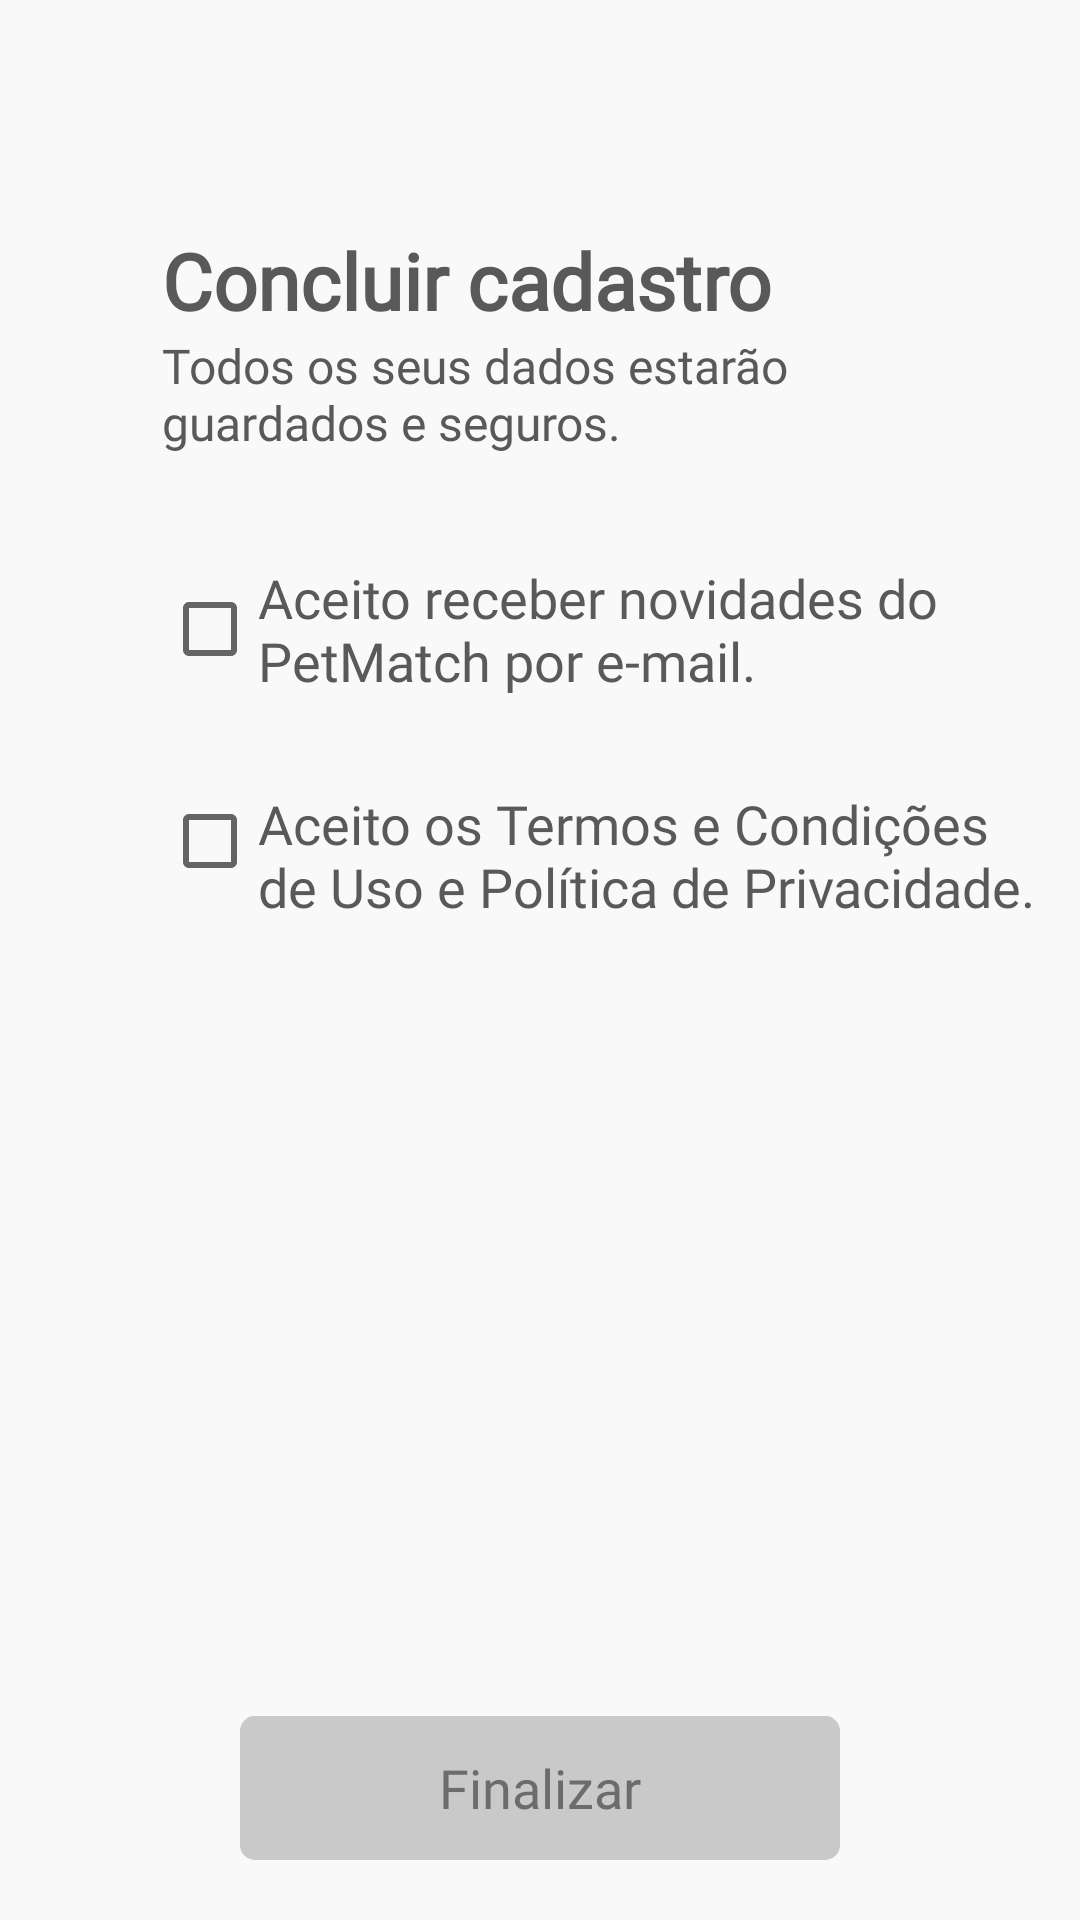

Reconstruct the res/layout file that produces this screen, plus the resources it refers to.
<!-- AndroidManifest.xml: application theme Theme.PetMatch -->
<!-- res/layout/activity_sign_up_step_four.xml -->
<?xml version="1.0" encoding="utf-8"?>
<androidx.constraintlayout.widget.ConstraintLayout xmlns:android="http://schemas.android.com/apk/res/android"
    xmlns:app="http://schemas.android.com/apk/res-auto"
    xmlns:tools="http://schemas.android.com/tools"
    android:layout_width="match_parent"
    android:layout_height="match_parent"
    tools:context=".activities.signup.SignUpStepFourActivity"
    android:background="#F9F9F9">

        <ImageView
            android:id="@+id/img_seta"
            android:layout_width="34dp"
            android:layout_height="36dp"
            android:layout_marginStart="20dp"
            android:layout_marginTop="20dp"
            android:src="@drawable/ic_arrow_back"
            app:layout_constraintTop_toTopOf="parent"
            app:layout_constraintStart_toStartOf="parent"/>

        <TextView
            android:id="@+id/txt_title"
            android:layout_width="wrap_content"
            android:layout_height="wrap_content"
            android:layout_marginTop="20dp"
            android:text="@string/register_four_title_text"
            android:textColor="@color/grey_9"
            android:fontFamily="@font/circular_std_medium"
            android:textSize="26sp"
            android:textStyle="bold"
            app:layout_constraintStart_toEndOf="@id/img_seta"
            app:layout_constraintTop_toBottomOf="@id/img_seta" />

        <TextView
            android:id="@+id/txt_description_lgpd"
            android:layout_width="260dp"
            android:layout_height="40dp"
            android:text="@string/register_four_safedata_text"
            android:fontFamily="@font/circular_std_medium"
            android:textColor="@color/grey_9"
            android:textSize="16sp"
            app:layout_constraintTop_toBottomOf="@id/txt_title"
            app:layout_constraintStart_toEndOf="@id/img_seta"
            />

        <CheckBox
            android:id="@+id/checkbox_email"
            android:layout_width="wrap_content"
            android:layout_height="wrap_content"
            android:layout_marginTop="36dp"
            android:textColor="@color/grey_9"
            android:textSize="18sp"
            android:text="@string/register_four_news_text"
            android:fontFamily="@font/circular_std_medium"
            app:layout_constraintTop_toBottomOf="@id/txt_description_lgpd"
            app:layout_constraintStart_toEndOf="@id/img_seta"
            />

        <CheckBox android:id="@+id/checkbox_lgpdcheckbox_lgpd"
            android:layout_width="wrap_content"
            android:layout_height="wrap_content"
            android:layout_marginTop="32dp"
            app:layout_constraintTop_toBottomOf="@id/checkbox_email"
            app:layout_constraintStart_toEndOf="@id/img_seta"/>

        <TextView
            android:id="@+id/tv_text_lgpd"
            android:layout_width="wrap_content"
            android:layout_height="wrap_content"
            android:textColor="@color/grey_9"
            android:textSize="18sp"
            android:fontFamily="@font/circular_std_medium"
            android:text="@string/register_four_terms_text"
            app:layout_constraintStart_toEndOf="@id/checkbox_lgpdcheckbox_lgpd"
            app:layout_constraintTop_toBottomOf="@id/checkbox_email"
            android:layout_marginTop="30dp" />


        <Button
            android:id="@+id/btn_finish"
            android:layout_width="200dp"
            android:layout_height="wrap_content"
            android:background="@drawable/button_background_disable"
            android:elevation="4dp"
            android:text="@string/register_four_final_button"
            android:fontFamily="@font/circular_std_medium"
            android:textAllCaps="false"
            android:textColor="@color/grey_7"
            android:textSize="18sp"
            android:enabled="false"
            android:layout_marginBottom="20dp"
            app:layout_constraintBottom_toBottomOf="parent"
            app:layout_constraintStart_toStartOf="parent"
            app:layout_constraintEnd_toEndOf="parent"/>

        <androidx.constraintlayout.widget.ConstraintLayout
            android:id="@+id/btn_loading_signup"
            android:visibility="gone"
            android:layout_width="200dp"
            android:layout_height="58dp"
            android:layout_marginBottom="20dp"
            android:elevation="4dp"
            android:background="@drawable/button_background"
            app:layout_constraintBottom_toBottomOf="parent"
            app:layout_constraintStart_toStartOf="parent"
            app:layout_constraintEnd_toEndOf="parent" >

                <com.airbnb.lottie.LottieAnimationView
                    android:id="@+id/animationView"
                    android:layout_width="0dp"
                    android:layout_height="wrap_content"
                    app:layout_constraintBottom_toBottomOf="parent"
                    app:layout_constraintEnd_toEndOf="parent"
                    app:layout_constraintStart_toStartOf="parent"
                    app:layout_constraintTop_toTopOf="parent"
                    app:lottie_autoPlay="true"
                    app:lottie_loop="true"
                    app:lottie_rawRes="@raw/loading" />

        </androidx.constraintlayout.widget.ConstraintLayout>



</androidx.constraintlayout.widget.ConstraintLayout>
<!-- resources referenced by this layout -->
<resources>
  <color name="grey_7">#6C6C6C</color>
  <color name="grey_9">#595959</color>
  <!-- drawable button_background (drawable) -->
  <?xml version="1.0" encoding="utf-8"?>
  <shape xmlns:android="http://schemas.android.com/apk/res/android"
      android:shape="rectangle">
  
      <solid android:color="@color/orange_2"/>
      <corners android:radius="5dp" />
  
  </shape>
  <!-- drawable button_background_disable (drawable) -->
  <?xml version="1.0" encoding="utf-8"?>
  <shape xmlns:android="http://schemas.android.com/apk/res/android"
      android:shape="rectangle">
  
      <solid android:color="@color/grey_6"/>
      <corners android:radius="5dp" />
  
  </shape>
  <string name="register_four_final_button">Finalizar</string>
  <string name="register_four_news_text">Aceito receber novidades do\nPetMatch por e-mail.</string>
  <string name="register_four_safedata_text">Todos os seus dados estarão guardados e seguros.</string>
  <string name="register_four_terms_text">Aceito os Termos e Condições\nde Uso e Política de Privacidade.</string>
  <string name="register_four_title_text">Concluir cadastro</string>
  <style name="Theme.PetMatch" parent="Theme.AppCompat.DayNight.NoActionBar">
          
          <item name="colorPrimary">@color/grey_3</item>
          <item name="colorPrimaryVariant">@color/grey_3</item>
          <item name="colorOnPrimary">@color/white</item>
          
          <item name="colorSecondary">@color/teal_200</item>
          <item name="colorSecondaryVariant">@color/teal_700</item>
          <item name="colorOnSecondary">@color/black</item>
          
          <item name="android:statusBarColor" tools:targetApi="l">?attr/colorPrimaryVariant</item>
          
      </style>
  <color name="orange_2">#E16500</color>
  <color name="grey_6">#C9C9C9</color>
  <color name="grey_3">#5C5C5C</color>
  <color name="white">#FFFFFFFF</color>
  <color name="teal_200">#FF03DAC5</color>
  <color name="teal_700">#FF018786</color>
  <color name="black">#FF000000</color>
</resources>
